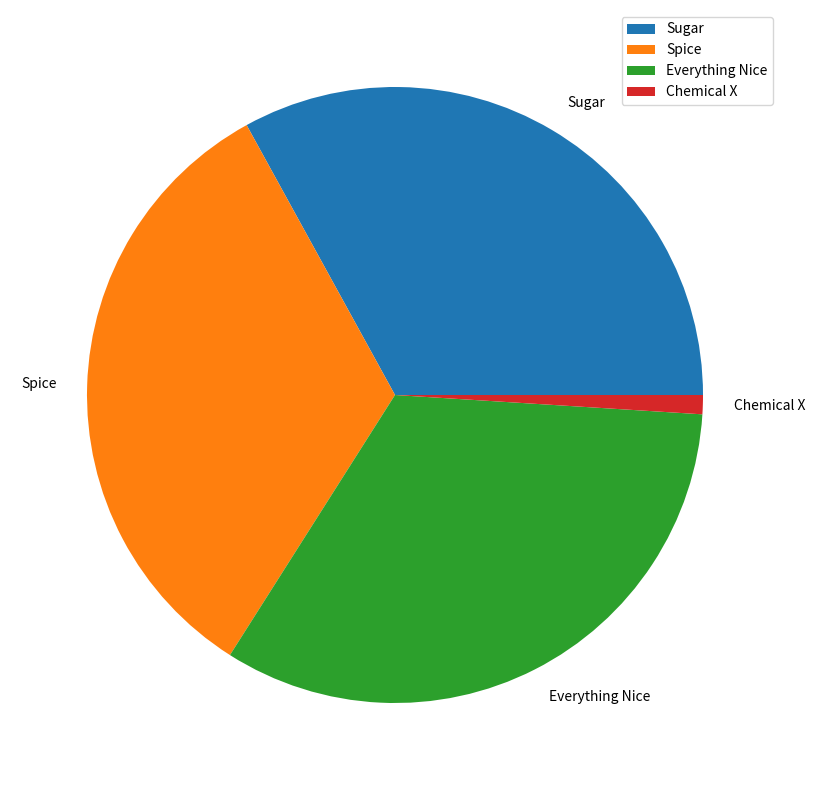

Python code for this plot:
import pandas as pd
import matplotlib
import matplotlib.pyplot as plt

df = pd.DataFrame([33, 33, 33, 1], index=['Sugar', 'Spice', 'Everything Nice', 'Chemical X'], columns=['x'])
df.plot(kind='pie', subplots=True, figsize=(10, 10))

plt.savefig('plot.png')